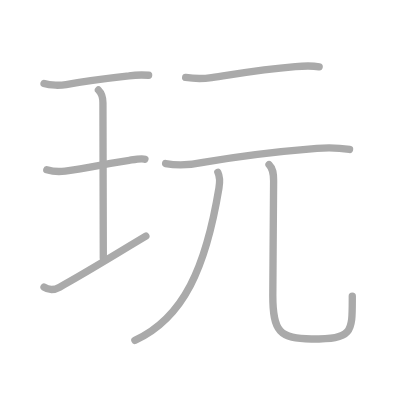
t = 0.00 s
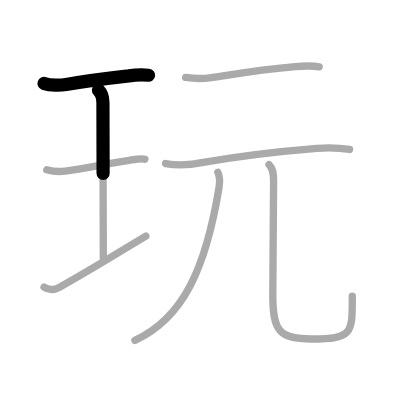
t = 1.50 s
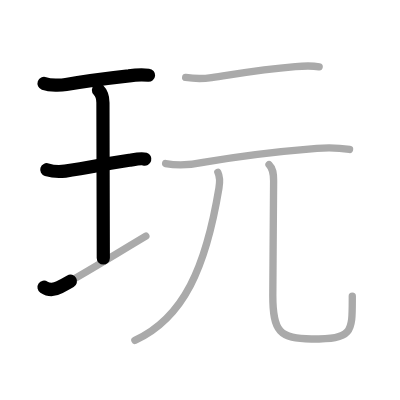
t = 3.25 s
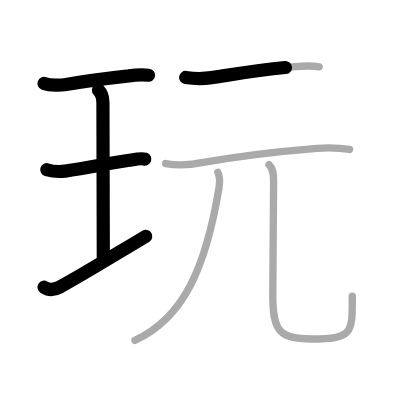
t = 4.75 s
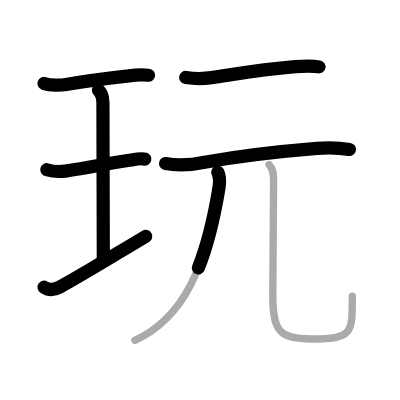
t = 6.50 s
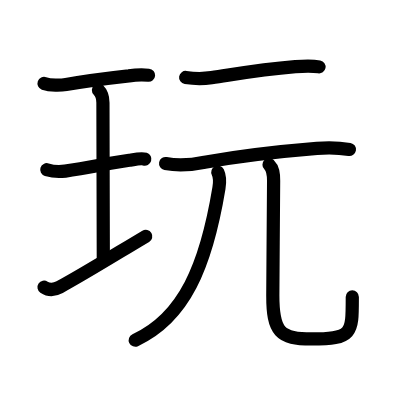
t = 8.00 s

The animated SVG that drew these frames (rendered in a browser with its animation timeline set to each time). Animation: 8 SMIL elements (animate=8); one cycle of 8.00 s.

<?xml version="1.0" standalone="no"?>
<!DOCTYPE svg PUBLIC "-//W3C//DTD SVG 1.1//EN"   "http://www.w3.org/Graphics/SVG/1.1/DTD/svg11.dtd">
<svg width="400px" height="400px"  version="1.1" xmlns="http://www.w3.org/2000/svg">
  <defs>
    <marker id="Triangle" viewBox="0 0 10 10" refX="0" refY="5" markerUnits="strokeWidth" markerWidth="3" style="stroke-opacity:0%;fill:#aaaaaa;" markerHeight="2" orient="auto">
      <path d="M 0 0 L 10 5 L 0 10 z" />
    </marker>
    
    <marker id="Arrow" viewBox="0 0 10 10" refX="5" refY="5" markerUnits="strokeWidth" markerWidth="1.8" style="stroke-opacity:0%;fill:#770000;" markerHeight="2" orient="auto">
      <path d="M 0 4 L 6 4 L 4 1 L 10 5 L 4 9 L 6 6 L 0 6 z" />
        <circle cx="5" cy="5" r="5" />
      </marker>
    
    <marker id="TriangleRed" viewBox="0 0 10 10" refX="0" refY="5" markerUnits="strokeWidth" markerWidth="3" style="stroke-opacity:0%;fill:#CC0000;" markerHeight="2" orient="auto">
      <path d="M 0 0 L 10 5 L 0 10 z" />
    </marker>
    
    <marker id="ArrowRed" viewBox="0 0 10 10" refX="5" refY="5" markerUnits="strokeWidth" markerWidth="1.8" style="stroke-opacity:0%;fill:#CC0000;" markerHeight="2" orient="auto">
      <path d="M 0 4 L 6 4 L 4 1 L 10 5 L 4 9 L 6 6 L 0 6 z" />
        <circle cx="5" cy="5" r="5" />
      </marker>
    
  </defs>
  
  <path style="fill:#ffffff; fill-opacity:100%; fill-rule:evenodd; stroke-width:0;" d="M 0 0 L 400px 0 L 400px 400px L 0 400px L 0 0" />

  <g transform="scale(3.6697247706422 3.6697247706422)">
<path style="fill:none; fill-opacity:0%; fill-rule:evenodd; stroke:#aaaaaa; stroke-opacity:100%; stroke-width: 1.5pt; stroke-linejoin:round; stroke-linecap:round;" d="M12 22.75c1.75 0.62 4.63 0.53 6.01 0.29c4.49-0.79 11.74-1.76 17.12-2.36c1.78-0.26 3.57-0.32 5.37-0.17"></path>
<path style="fill:none; fill-opacity:0%; fill-rule:evenodd; stroke:#aaaaaa; stroke-opacity:100%; stroke-width: 1.5pt; stroke-linejoin:round; stroke-linecap:round;" d="M26.82 24.52c1.08 1.08 1.23 2.11 1.23 3.48c0 5.95 0.1 37.62 0.1 42.32"></path>
<path style="fill:none; fill-opacity:0%; fill-rule:evenodd; stroke:#aaaaaa; stroke-opacity:100%; stroke-width: 1.5pt; stroke-linejoin:round; stroke-linecap:round;" d="M12.75 46.25c1.25 0.38 3.39 0.59 5.01 0.37c6.36-0.87 12.99-2.37 17.48-2.94c0.69-0.09 3.22-0.66 4.25-0.31"></path>
<path style="fill:none; fill-opacity:0%; fill-rule:evenodd; stroke:#aaaaaa; stroke-opacity:100%; stroke-width: 1.5pt; stroke-linejoin:round; stroke-linecap:round;" d="M12 78.25c1.5 1 2.78 0.8 4.25 0c7.12-3.88 15.5-9.12 23.5-13.88"></path>
<path style="fill:none; fill-opacity:0%; fill-rule:evenodd; stroke:#aaaaaa; stroke-opacity:100%; stroke-width: 1.5pt; stroke-linejoin:round; stroke-linecap:round;" d="M50.59 21.11c2.34 0.36 4.71 0.4 7.05 0.05c7.73-1.16 12.98-2.16 22.85-3c2.19-0.19 4.33-0.34 6.48 0.07"></path>
<path style="fill:none; fill-opacity:0%; fill-rule:evenodd; stroke:#aaaaaa; stroke-opacity:100%; stroke-width: 1.5pt; stroke-linejoin:round; stroke-linecap:round;" d="M45.13 44.56c3.55 0.66 7.1 0.37 10.64-0.37c10.13-1.78 20.23-2.93 30.6-3.77c2.97-0.24 5.93-0.19 8.88 0.31"></path>
<path style="fill:none; fill-opacity:0%; fill-rule:evenodd; stroke:#aaaaaa; stroke-opacity:100%; stroke-width: 1.5pt; stroke-linejoin:round; stroke-linecap:round;" d="M59.36 46.94c0.64 1.31 0.56 2.78 0.3 4.33c-3.53 21.35-9.53 35.35-22.91 41.47"></path>
<path style="fill:none; fill-opacity:0%; fill-rule:evenodd; stroke:#aaaaaa; stroke-opacity:100%; stroke-width: 1.5pt; stroke-linejoin:round; stroke-linecap:round;" d="M73.31 44.87c1.1 1.1 1.25 2.38 1.25 4.41c0 7.3-0.22 22.68-0.22 31.23c0 9.87 1.9 11.86 10.52 11.86C96.25 92.37 96 90.75 96 80.68"></path>

<path style="fill:none; fill-opacity:0%; fill-rule:evenodd; stroke:#000000; stroke-opacity:100%; stroke-width: 2.7pt; stroke-linejoin:round; stroke-linecap:round;" d="M12 22.75c1.75 0.62 4.63 0.53 6.01 0.29c4.49-0.79 11.74-1.76 17.12-2.36c1.78-0.26 3.57-0.32 5.37-0.17" pathLength="100" stroke-dashoffset="100" stroke-dasharray="100 105"><animate id="dashAnim1" attributeName="stroke-dashoffset" from="100" to="0" dur="1s" calcMode="linear" fill="freeze"/></path>
<path style="fill:none; fill-opacity:0%; fill-rule:evenodd; stroke:#000000; stroke-opacity:100%; stroke-width: 2.7pt; stroke-linejoin:round; stroke-linecap:round;" d="M26.82 24.52c1.08 1.08 1.23 2.11 1.23 3.48c0 5.95 0.1 37.62 0.1 42.32" pathLength="100" stroke-dashoffset="100" stroke-dasharray="100 105"><animate id="dashAnim2" attributeName="stroke-dashoffset" from="100" to="0" dur="1s" calcMode="linear" begin="dashAnim1.end" fill="freeze"/></path>
<path style="fill:none; fill-opacity:0%; fill-rule:evenodd; stroke:#000000; stroke-opacity:100%; stroke-width: 2.7pt; stroke-linejoin:round; stroke-linecap:round;" d="M12.75 46.25c1.25 0.38 3.39 0.59 5.01 0.37c6.36-0.87 12.99-2.37 17.48-2.94c0.69-0.09 3.22-0.66 4.25-0.31" pathLength="100" stroke-dashoffset="100" stroke-dasharray="100 105"><animate id="dashAnim3" attributeName="stroke-dashoffset" from="100" to="0" dur="1s" calcMode="linear" begin="dashAnim2.end" fill="freeze"/></path>
<path style="fill:none; fill-opacity:0%; fill-rule:evenodd; stroke:#000000; stroke-opacity:100%; stroke-width: 2.7pt; stroke-linejoin:round; stroke-linecap:round;" d="M12 78.25c1.5 1 2.78 0.8 4.25 0c7.12-3.88 15.5-9.12 23.5-13.88" pathLength="100" stroke-dashoffset="100" stroke-dasharray="100 105"><animate id="dashAnim4" attributeName="stroke-dashoffset" from="100" to="0" dur="1s" calcMode="linear" begin="dashAnim3.end" fill="freeze"/></path>
<path style="fill:none; fill-opacity:0%; fill-rule:evenodd; stroke:#000000; stroke-opacity:100%; stroke-width: 2.7pt; stroke-linejoin:round; stroke-linecap:round;" d="M50.59 21.11c2.34 0.36 4.71 0.4 7.05 0.05c7.73-1.16 12.98-2.16 22.85-3c2.19-0.19 4.33-0.34 6.48 0.07" pathLength="100" stroke-dashoffset="100" stroke-dasharray="100 105"><animate id="dashAnim5" attributeName="stroke-dashoffset" from="100" to="0" dur="1s" calcMode="linear" begin="dashAnim4.end" fill="freeze"/></path>
<path style="fill:none; fill-opacity:0%; fill-rule:evenodd; stroke:#000000; stroke-opacity:100%; stroke-width: 2.7pt; stroke-linejoin:round; stroke-linecap:round;" d="M45.13 44.56c3.55 0.66 7.1 0.37 10.64-0.37c10.13-1.78 20.23-2.93 30.6-3.77c2.97-0.24 5.93-0.19 8.88 0.31" pathLength="100" stroke-dashoffset="100" stroke-dasharray="100 105"><animate id="dashAnim6" attributeName="stroke-dashoffset" from="100" to="0" dur="1s" calcMode="linear" begin="dashAnim5.end" fill="freeze"/></path>
<path style="fill:none; fill-opacity:0%; fill-rule:evenodd; stroke:#000000; stroke-opacity:100%; stroke-width: 2.7pt; stroke-linejoin:round; stroke-linecap:round;" d="M59.36 46.94c0.64 1.31 0.56 2.78 0.3 4.33c-3.53 21.35-9.53 35.35-22.91 41.47" pathLength="100" stroke-dashoffset="100" stroke-dasharray="100 105"><animate id="dashAnim7" attributeName="stroke-dashoffset" from="100" to="0" dur="1s" calcMode="linear" begin="dashAnim6.end" fill="freeze"/></path>
<path style="fill:none; fill-opacity:0%; fill-rule:evenodd; stroke:#000000; stroke-opacity:100%; stroke-width: 2.7pt; stroke-linejoin:round; stroke-linecap:round;" d="M73.31 44.87c1.1 1.1 1.25 2.38 1.25 4.41c0 7.3-0.22 22.68-0.22 31.23c0 9.87 1.9 11.86 10.52 11.86C96.25 92.37 96 90.75 96 80.68" pathLength="100" stroke-dashoffset="100" stroke-dasharray="100 105"><animate id="dashAnim8" attributeName="stroke-dashoffset" from="100" to="0" dur="1s" calcMode="linear" begin="dashAnim7.end" fill="freeze"/></path>

</g>

</svg>  
          
